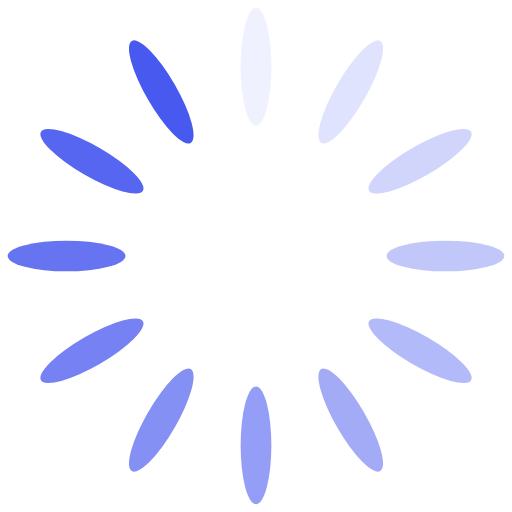
t = 0.00 s
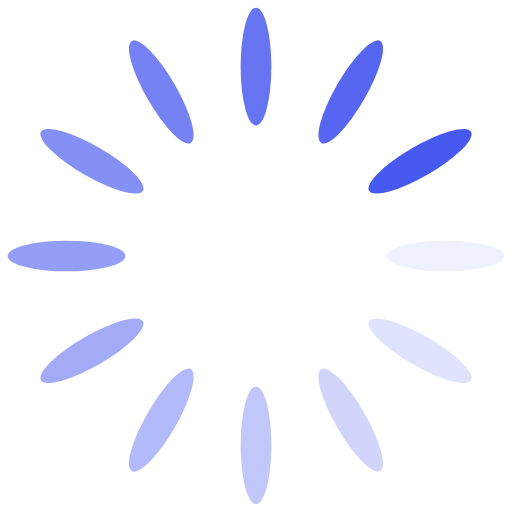
t = 0.25 s
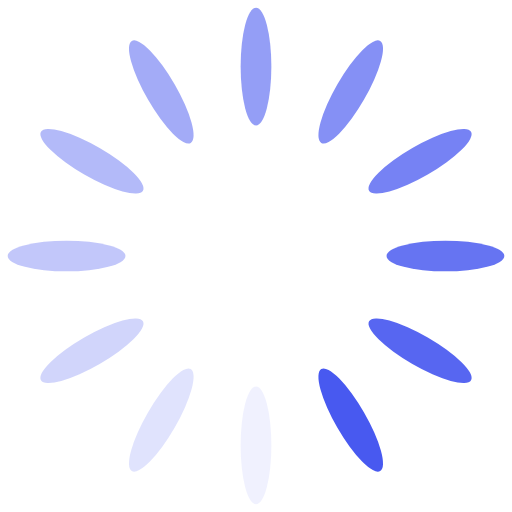
t = 0.50 s
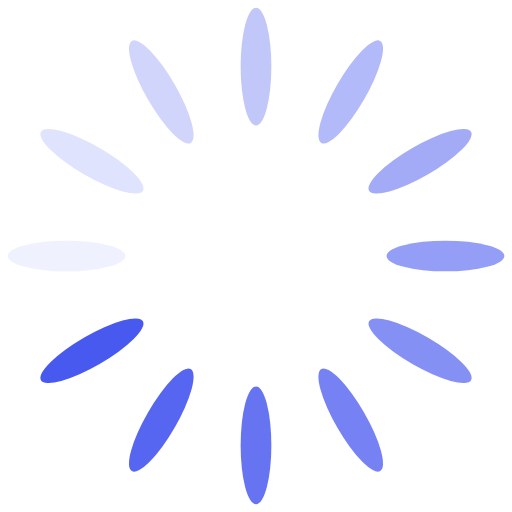
t = 0.75 s

The animated SVG that drew these frames (rendered in a browser with its animation timeline set to each time). Animation: 12 SMIL elements (animate=12); one cycle of 1.00 s, repeats indefinitely.

<svg xmlns="http://www.w3.org/2000/svg" xmlns:xlink="http://www.w3.org/1999/xlink" style="margin:auto;background:#fff;display:block;" width="50px" height="50px" viewBox="0 0 100 100" preserveAspectRatio="xMidYMid">
    <g transform="rotate(0 50 50)">
        <rect x="47" y="1.5" rx="3" ry="11.5" width="6" height="23" fill="#4859f0">
            <animate attributeName="opacity" values="1;0" keyTimes="0;1" dur="1s" begin="-0.9166666666666666s" repeatCount="indefinite"></animate>
        </rect>
    </g><g transform="rotate(30 50 50)">
    <rect x="47" y="1.5" rx="3" ry="11.5" width="6" height="23" fill="#4859f0">
        <animate attributeName="opacity" values="1;0" keyTimes="0;1" dur="1s" begin="-0.8333333333333334s" repeatCount="indefinite"></animate>
    </rect>
</g><g transform="rotate(60 50 50)">
    <rect x="47" y="1.5" rx="3" ry="11.5" width="6" height="23" fill="#4859f0">
        <animate attributeName="opacity" values="1;0" keyTimes="0;1" dur="1s" begin="-0.75s" repeatCount="indefinite"></animate>
    </rect>
</g><g transform="rotate(90 50 50)">
    <rect x="47" y="1.5" rx="3" ry="11.5" width="6" height="23" fill="#4859f0">
        <animate attributeName="opacity" values="1;0" keyTimes="0;1" dur="1s" begin="-0.6666666666666666s" repeatCount="indefinite"></animate>
    </rect>
</g><g transform="rotate(120 50 50)">
    <rect x="47" y="1.5" rx="3" ry="11.5" width="6" height="23" fill="#4859f0">
        <animate attributeName="opacity" values="1;0" keyTimes="0;1" dur="1s" begin="-0.5833333333333334s" repeatCount="indefinite"></animate>
    </rect>
</g><g transform="rotate(150 50 50)">
    <rect x="47" y="1.5" rx="3" ry="11.5" width="6" height="23" fill="#4859f0">
        <animate attributeName="opacity" values="1;0" keyTimes="0;1" dur="1s" begin="-0.5s" repeatCount="indefinite"></animate>
    </rect>
</g><g transform="rotate(180 50 50)">
    <rect x="47" y="1.5" rx="3" ry="11.5" width="6" height="23" fill="#4859f0">
        <animate attributeName="opacity" values="1;0" keyTimes="0;1" dur="1s" begin="-0.4166666666666667s" repeatCount="indefinite"></animate>
    </rect>
</g><g transform="rotate(210 50 50)">
    <rect x="47" y="1.5" rx="3" ry="11.5" width="6" height="23" fill="#4859f0">
        <animate attributeName="opacity" values="1;0" keyTimes="0;1" dur="1s" begin="-0.3333333333333333s" repeatCount="indefinite"></animate>
    </rect>
</g><g transform="rotate(240 50 50)">
    <rect x="47" y="1.5" rx="3" ry="11.5" width="6" height="23" fill="#4859f0">
        <animate attributeName="opacity" values="1;0" keyTimes="0;1" dur="1s" begin="-0.25s" repeatCount="indefinite"></animate>
    </rect>
</g><g transform="rotate(270 50 50)">
    <rect x="47" y="1.5" rx="3" ry="11.5" width="6" height="23" fill="#4859f0">
        <animate attributeName="opacity" values="1;0" keyTimes="0;1" dur="1s" begin="-0.16666666666666666s" repeatCount="indefinite"></animate>
    </rect>
</g><g transform="rotate(300 50 50)">
    <rect x="47" y="1.5" rx="3" ry="11.5" width="6" height="23" fill="#4859f0">
        <animate attributeName="opacity" values="1;0" keyTimes="0;1" dur="1s" begin="-0.08333333333333333s" repeatCount="indefinite"></animate>
    </rect>
</g><g transform="rotate(330 50 50)">
    <rect x="47" y="1.5" rx="3" ry="11.5" width="6" height="23" fill="#4859f0">
        <animate attributeName="opacity" values="1;0" keyTimes="0;1" dur="1s" begin="0s" repeatCount="indefinite"></animate>
    </rect>
</g>
</svg>
